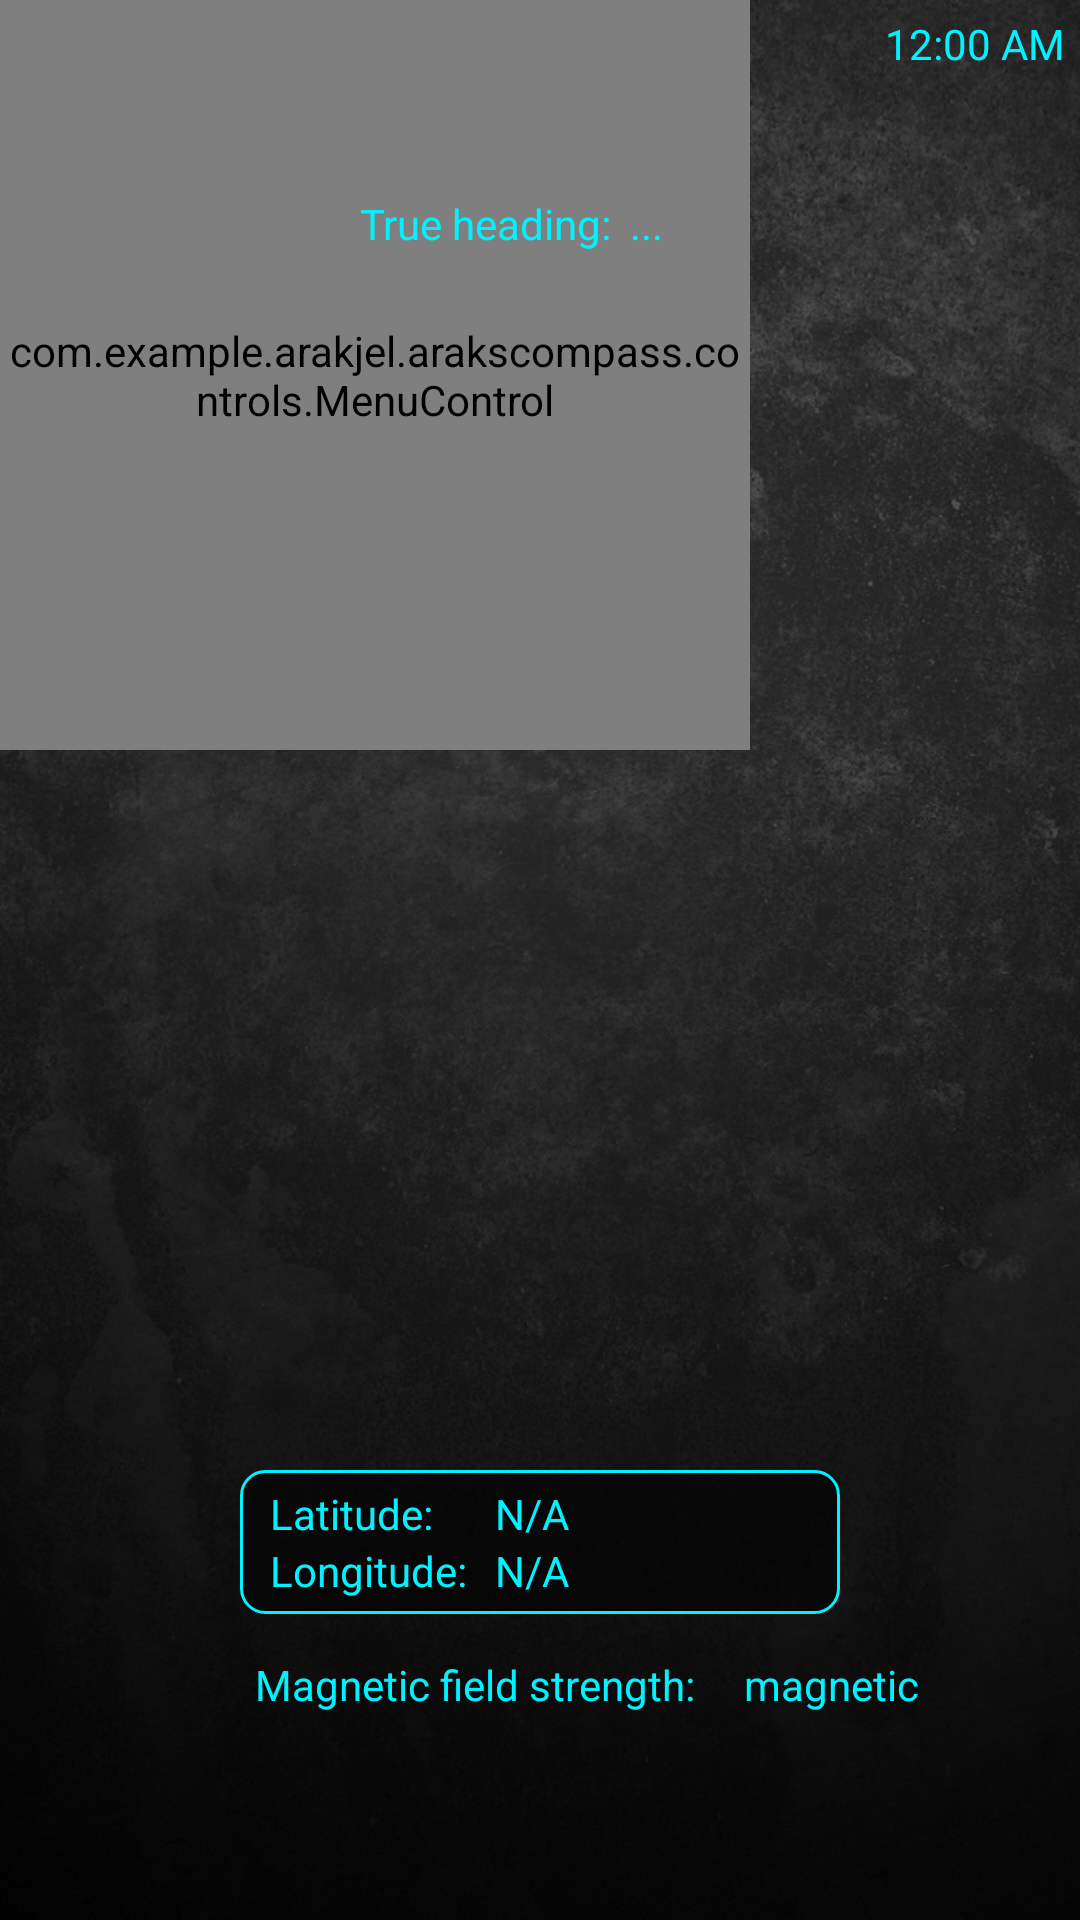

Here is an Android app screen rendered from its layout file. Give the layout XML and the strings, colors and styles it references.
<!-- AndroidManifest.xml: application theme AppTheme -->
<!-- res/layout/activity_compass.xml -->
<?xml version="1.0" encoding="utf-8"?>
<RelativeLayout xmlns:android="http://schemas.android.com/apk/res/android"
    xmlns:tools="http://schemas.android.com/tools"
    android:id="@+id/activity_compass"
    android:layout_width="match_parent"
    android:layout_height="match_parent"
    tools:context="com.example.arakjel.arakscompass.activities.CompassActivity">

    <RelativeLayout
        android:layout_width="match_parent"
        android:layout_height="match_parent">
        <ImageView
            android:layout_width="match_parent"
            android:layout_height="match_parent"
            android:scaleType="fitXY"
            android:src="@drawable/img_background"
            android:layout_centerVertical="true"
            android:layout_centerHorizontal="true"
            android:id="@+id/backgroundImageView" />

        <RelativeLayout
            android:layout_width="match_parent"
            android:layout_height="match_parent">
            <com.example.arakjel.arakscompass.controls.MenuControl
                android:id="@+id/customMenuView"
                android:layout_width="250dp"
                android:layout_height="250dp">
            </com.example.arakjel.arakscompass.controls.MenuControl>

            <ImageView
                android:layout_width="340dp"
                android:layout_height="340dp"
                android:layout_centerVertical="true"
                android:layout_centerHorizontal="true"
                android:id="@+id/compassImageView" />

            <RelativeLayout
                android:layout_width="200dp"
                android:layout_height="48dp"
                android:id="@+id/geoDataHolder"
                android:background="@drawable/background_border"
                android:layout_below="@+id/compassImageView"
                android:layout_centerHorizontal="true">

                <TextView
                    android:text="Latitude:"
                    style="@style/DataFontReadOnly"
                    android:layout_marginLeft="10dp"
                    android:layout_marginTop="5dp"
                    android:id="@+id/latitudeReadOnlyTextView" />

                <TextView
                    android:text="Longitude:"
                    style="@style/DataFontReadOnly"
                    android:layout_marginLeft="10dp"
                    android:layout_marginBottom="5dp"
                    android:id="@+id/longitudeReadOnlyTextView"
                    android:layout_alignParentBottom="true"
                    android:layout_alignStart="@+id/latitudeReadOnlyTextView" />

                <TextView
                    android:text="N/A"
                    style="@style/DataFont"
                    android:layout_width="wrap_content"
                    android:layout_height="wrap_content"
                    android:id="@+id/latitudeTextView"
                    android:layout_marginStart="85dp"
                    android:layout_alignParentTop="true"
                    android:layout_marginTop="5dp"/>

                <TextView
                    android:text="N/A"
                    style="@style/DataFont"
                    android:layout_width="wrap_content"
                    android:layout_height="wrap_content"
                    android:id="@+id/longitudeTextView"
                    android:layout_marginStart="85dp"
                    android:layout_alignParentBottom="true"
                    android:layout_marginBottom="5dp"/>

            </RelativeLayout>

            <TextView
                android:text="magnetic"
                style="@style/DataFontLowMarginLeft"
                android:layout_width="wrap_content"
                android:layout_height="wrap_content"
                android:id="@+id/magneticStrengthTextView"
                android:layout_marginTop="14dp"
                android:layout_below="@+id/geoDataHolder"
                android:layout_toEndOf="@+id/magneticStrengthTextViewReadOnly"
                android:layout_marginStart="13dp" />

            <TextView
                android:text="Magnetic field strength: "
                style="@style/DataFontLowMarginLeft"
                android:layout_width="wrap_content"
                android:layout_height="wrap_content"
                android:id="@+id/magneticStrengthTextViewReadOnly"
                android:layout_alignBaseline="@+id/magneticStrengthTextView"
                android:layout_alignBottom="@+id/magneticStrengthTextView"
                android:layout_alignStart="@+id/geoDataHolder" />

            <TextView
                android:text="..."
                style="@style/DataFont"
                android:layout_width="wrap_content"
                android:layout_height="wrap_content"
                android:id="@+id/trueHeadingTextView"
                android:layout_marginTop="65dp"
                android:layout_marginStart="210dp" />

            <TextView
                android:text="True heading: "
                style="@style/DataFont"
                android:layout_width="wrap_content"
                android:layout_height="wrap_content"
                android:id="@+id/trueHeadingTextViewReadOnly"
                android:layout_marginTop="65dp"
                android:layout_marginStart="120dp" />
        </RelativeLayout>
    </RelativeLayout>


    <TextClock
        android:layout_width="wrap_content"
        android:layout_height="wrap_content"
        android:layout_alignParentTop="true"
        android:layout_alignParentEnd="true"
        android:layout_marginTop="5dp"
        android:layout_marginRight="5dp"
        android:textColor="@color/colorSea"
        android:textSize="@dimen/data_font_size"
        android:id="@+id/textClock" />

</RelativeLayout>
<!-- resources referenced by this layout -->
<resources>
  <color name="colorSea">#00F2FF</color>
  <dimen name="data_font_size">14dp</dimen>
  <!-- drawable background_border (drawable) -->
  <shape xmlns:android="http://schemas.android.com/apk/res/android"
      android:shape="rectangle" >
  
      <stroke android:width="1dp"
              android:color="@color/colorSea"/>
  
      <corners android:radius="8dp" />
  
      <gradient android:startColor="@color/colorSemiBlack"
                android:endColor="@color/colorSemiBlack"
                android:angle="90" />
  </shape>
  <!-- drawable img_background: jpg bitmap (drawable, 188993 bytes) -->
  <style name="DataFont">
          <item name="android:textColor">@color/colorSea</item>
          <item name="android:textSize">@dimen/data_font_size</item>
          <item name="android:layout_width">wrap_content</item>
          <item name="android:layout_height">wrap_content</item>
          <item name="android:layout_marginLeft">12dp</item>
      </style>
  <style name="DataFontLowMarginLeft">
          <item name="android:textColor">@color/colorSea</item>
          <item name="android:textSize">@dimen/data_font_size</item>
          <item name="android:layout_width">wrap_content</item>
          <item name="android:layout_height">wrap_content</item>
          <item name="android:layout_marginLeft">5dp</item>
      </style>
  <style name="DataFontReadOnly">
          <item name="android:textColor">@color/colorSea</item>
          <item name="android:textSize">@dimen/data_font_size</item>
          <item name="android:layout_width">wrap_content</item>
          <item name="android:layout_height">wrap_content</item>
          <item name="android:layout_alignParentLeft">true</item>
          <item name="android:layout_alignParentStart">true</item>
      </style>
  <style name="AppTheme" parent="Theme.AppCompat.Light.NoActionBar">
          
          <item name="colorPrimary">@color/colorPrimary</item>
          <item name="colorPrimaryDark">@color/colorPrimaryDark</item>
          <item name="colorAccent">@color/colorAccent</item>
      </style>
  <color name="colorSemiBlack">#99000000</color>
  <color name="colorPrimary">#3F51B5</color>
  <color name="colorPrimaryDark">#303F9F</color>
  <color name="colorAccent">#FF4081</color>
</resources>
